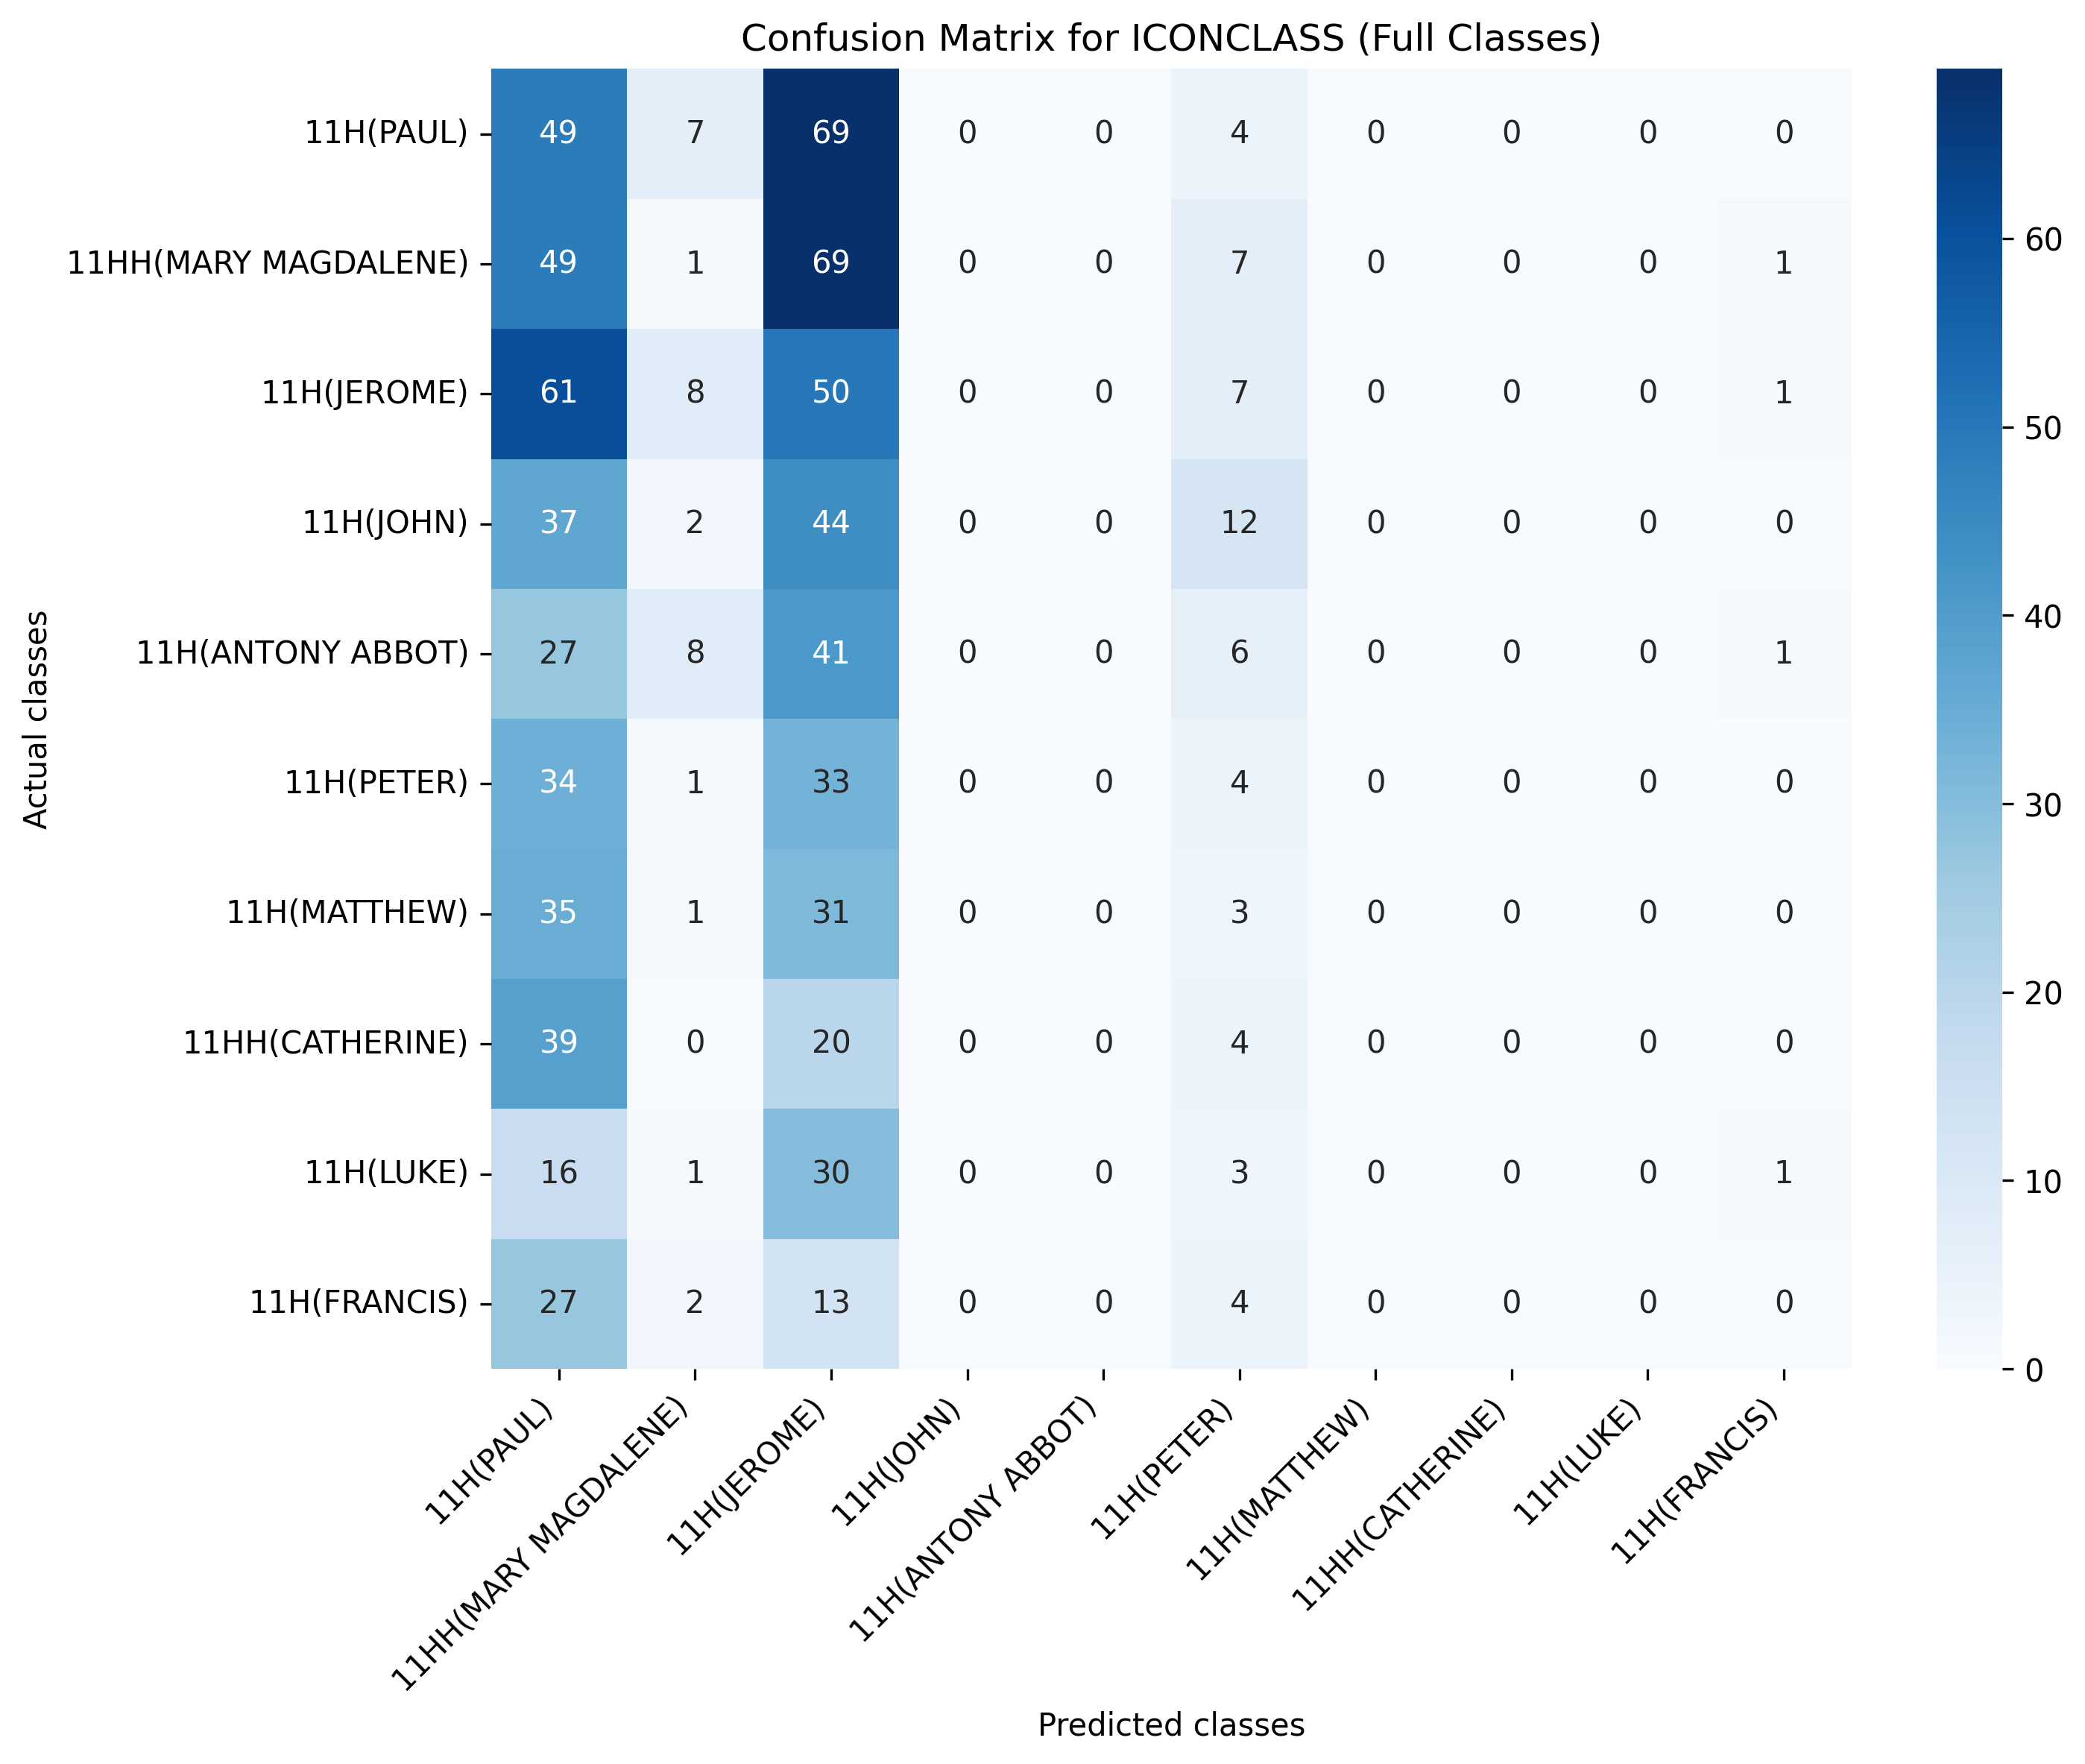

The file beside this chart, header and first rows:
, 11H(PAUL), 11HH(MARY MAGDALENE), 11H(JEROME), 11H(JOHN), 11H(ANTONY ABBOT), 11H(PETER), 11H(MATTHEW), 11HH(CATHERINE), 11H(LUKE), 11H(FRANCIS)
11H(PAUL), 49, 7, 69, 0, 0, 4, 0, 0, 0, 0
11HH(MARY MAGDALENE), 49, 1, 69, 0, 0, 7, 0, 0, 0, 1
11H(JEROME), 61, 8, 50, 0, 0, 7, 0, 0, 0, 1
11H(JOHN), 37, 2, 44, 0, 0, 12, 0, 0, 0, 0
11H(ANTONY ABBOT), 27, 8, 41, 0, 0, 6, 0, 0, 0, 1
11H(PETER), 34, 1, 33, 0, 0, 4, 0, 0, 0, 0
11H(MATTHEW), 35, 1, 31, 0, 0, 3, 0, 0, 0, 0
11HH(CATHERINE), 39, 0, 20, 0, 0, 4, 0, 0, 0, 0
11H(LUKE), 16, 1, 30, 0, 0, 3, 0, 0, 0, 1
11H(FRANCIS), 27, 2, 13, 0, 0, 4, 0, 0, 0, 0
